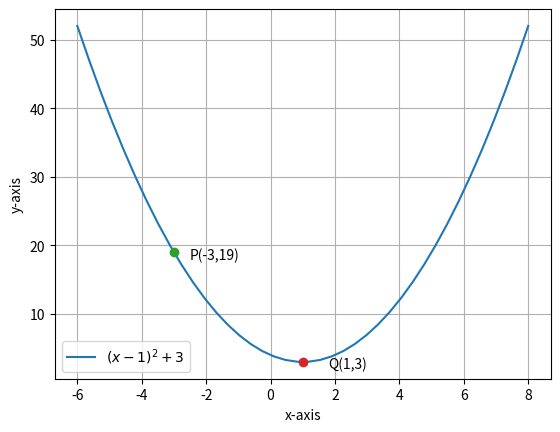

The matplotlib source for this figure:
import numpy as np
import matplotlib.pyplot as plt

#Defining f(x)
def f(x,a,b,d):
	return a*(x**2)+b*x+d
a = 1
b = -2
d = 4

#For maxima using gradient ascent
cur_x = 3
alpha = 0.001 
precision = 0.00000001 
previous_step_size = 1
max_iters = 100000000 
iters = 0

#Defining derivative of f(x)
df = lambda x: 2*a*x + b           

#Gradient ascent calculation
while (previous_step_size > precision) & (iters < max_iters) :
    prev_x = cur_x             
    cur_x += alpha * df(prev_x)   
    previous_step_size = abs(cur_x - prev_x)   
    iters+=1  

#For minima 
x1=-3
x2 =4
x3=1
mn=min(f(x1,a,b,d),f(x2,a,b,d),f(x3,a,b,d))

print("Maximum value of f(x) is ",f(cur_x,a,b,d), "at","x =",cur_x)
print("Minimum value of f(x) is ",mn, "at","x =",-np.roots([a,b,-mn])[1])

#Plotting f(x)
x=np.linspace(-6,8,40)
y=x**2-2*x+4
plt.plot(x,y,label='$(x-1)^2+3$')

#Labelling points
plt.plot(cur_x,f(cur_x,a,b,d),'o')
plt.text(cur_x*(1+0.1), f(cur_x,a,b,d)*(1+0.02),'P(-3,19)')
plt.plot(-3,19,'o')
plt.text(-2.5,18,'P(-3,19)')
plt.plot(1,3,'o')
plt.text(1.8,2,'Q(1,3)')

plt.xlabel("x-axis")
plt.ylabel("y-axis")
plt.grid()
plt.legend()
plt.show()
